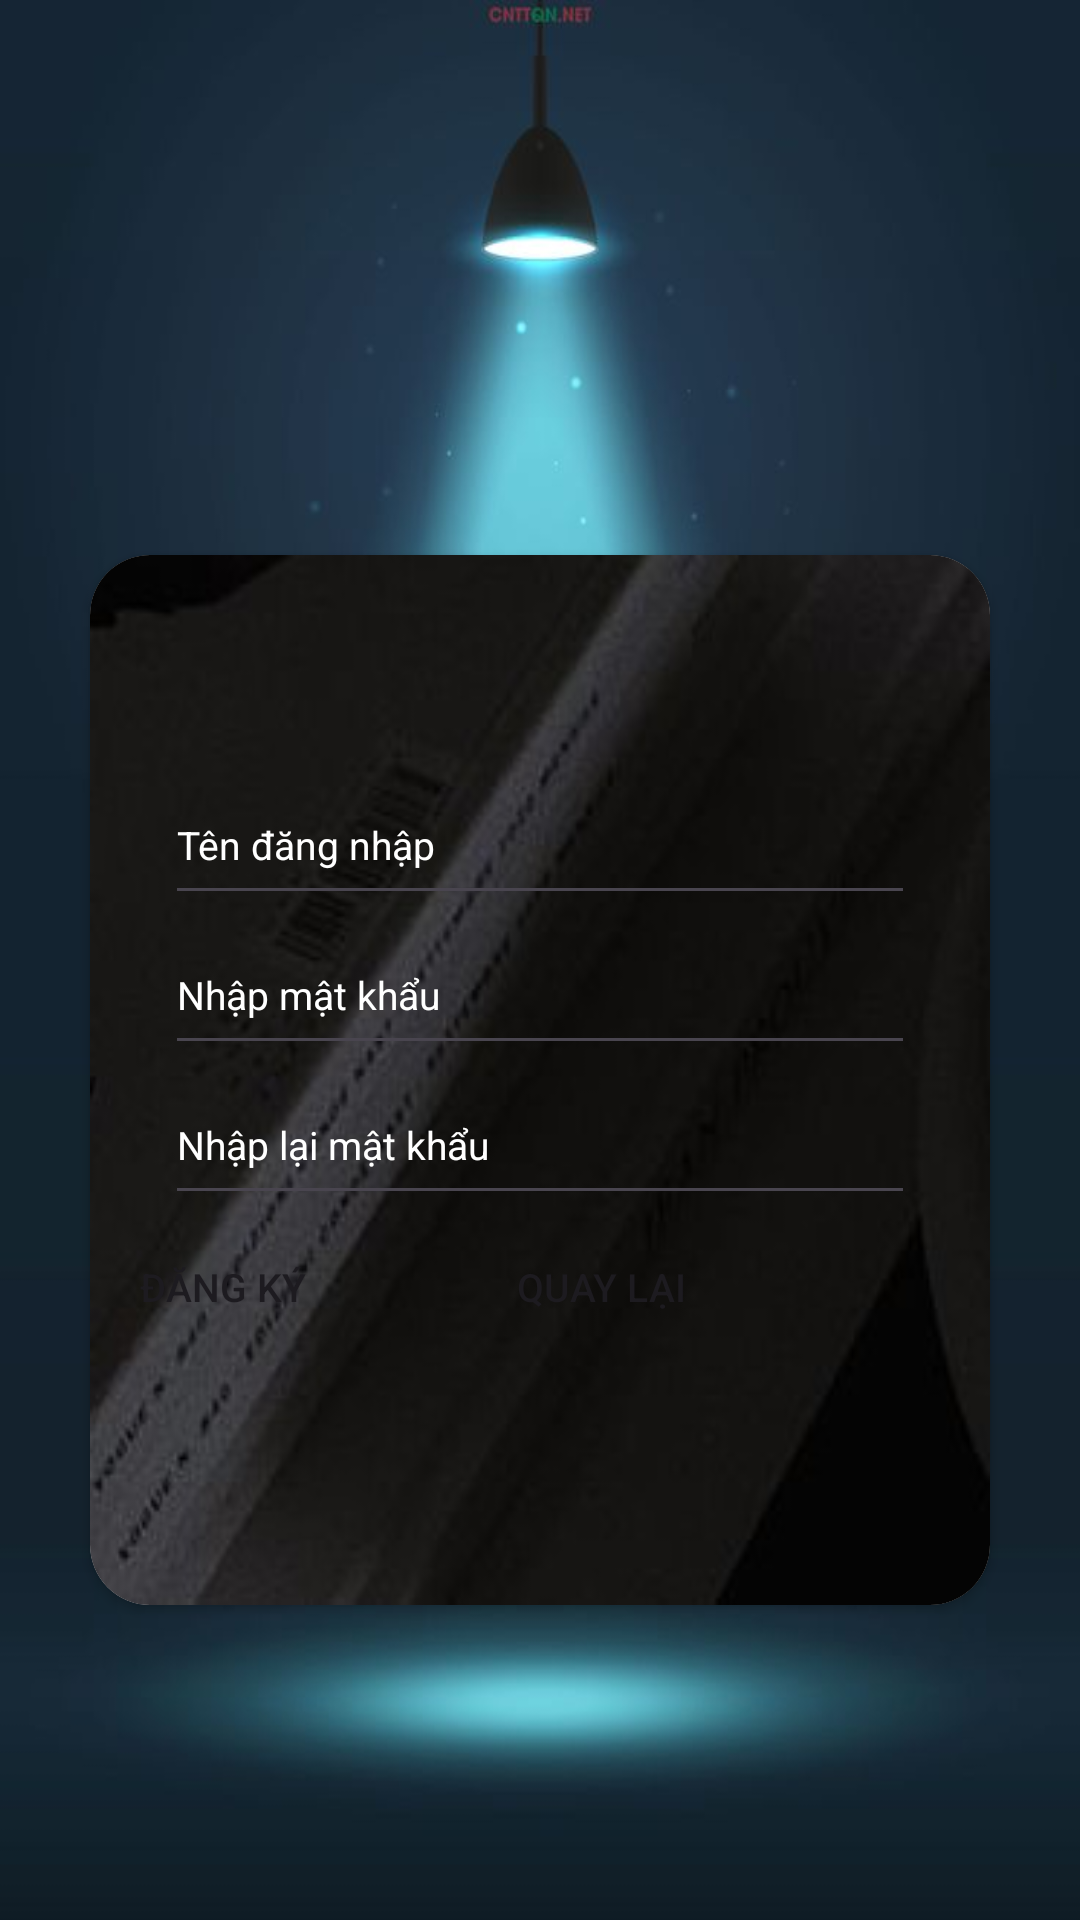

The Android layout XML behind this screen, and the referenced resources:
<!-- AndroidManifest.xml: application theme Theme.ZingMP3 -->
<!-- res/layout/activity_register.xml -->
<?xml version="1.0" encoding="utf-8"?>
<FrameLayout xmlns:android="http://schemas.android.com/apk/res/android"
    xmlns:app="http://schemas.android.com/apk/res-auto"
    xmlns:tools="http://schemas.android.com/tools"
    android:layout_width="match_parent"
    android:layout_height="match_parent"
    android:background="@drawable/bglogin"
    tools:context=".activity.RegisterActivity">

    <androidx.cardview.widget.CardView
        android:layout_width="300dp"
        android:layout_height="350dp"
        android:layout_gravity="center"
        app:cardCornerRadius="20dp"
        android:layout_marginTop="40dp">
        
        <LinearLayout
            android:layout_width="match_parent"
            android:layout_height="350dp"
            android:orientation="vertical"
            android:layout_marginTop="0dp"
            android:layout_marginLeft="0dp"
            android:layout_marginRight="0dp"
            android:background="@drawable/bgcard">


            <EditText
                android:id="@+id/edtTen"
                android:layout_width="250dp"
                android:layout_height="50dp"
                android:layout_marginTop="70dp"
                android:ems="10"
                android:hint="Tên đăng nhập"
                android:inputType="text"
                android:textSize="13sp"
                android:textColor="@color/white"
                android:textColorHint="@color/white"
                android:layout_gravity="center" />
            <EditText
                android:id="@+id/edtPW"
                android:layout_width="250dp"
                android:layout_height="50dp"
                android:layout_marginTop="0dp"
                android:ems="10"
                android:hint="Nhập mật khẩu "
                android:inputType="text"
                android:textSize="13sp"
                android:textColor="@color/white"
                android:textColorHint="@color/white"
                android:layout_gravity="center" />
            <EditText
                android:id="@+id/edtRePW"
                android:layout_width="250dp"
                android:layout_height="50dp"
                android:layout_marginTop="0dp"
                android:ems="10"
                android:hint="Nhập lại mật khẩu "
                android:inputType="text"
                android:textSize="13sp"
                android:textColor="@color/white"
                android:textColorHint="@color/white"
                android:layout_gravity="center" />

            <LinearLayout
                android:layout_width="match_parent"
                android:layout_height="wrap_content"
                android:orientation="horizontal"
                android:layout_gravity="center">


                <Button
                    android:id="@+id/btnRegisterIn"
                    android:layout_width="wrap_content"
                    android:layout_height="wrap_content"
                    android:text="ĐĂNG KÝ"
                    android:textSize="13sp"
                    android:background="@android:color/transparent"
                    android:textColorHint="@color/white"
                    android:layout_gravity="center"/>

                <Button
                    android:id="@+id/btnBackRegis"
                    android:layout_width="wrap_content"
                    android:layout_height="wrap_content"
                    android:layout_marginLeft="40dp"
                    android:text="Quay lại "
                    android:layout_gravity="center"
                    android:textSize="13sp"
                    android:background="@android:color/transparent"
                    android:textColorHint="@color/white"/>
            </LinearLayout>

        </LinearLayout>
        
    </androidx.cardview.widget.CardView>




</FrameLayout>
<!-- resources referenced by this layout -->
<resources>
  <color name="white">#FFFFFFFF</color>
  <!-- drawable bgcard: jpg bitmap (drawable, 10153 bytes) -->
  <!-- drawable bglogin: jpg bitmap (drawable, 21580 bytes) -->
  <style name="Theme.ZingMP3" parent="Base.Theme.ZingMP3" />
  <style name="Base.Theme.ZingMP3" parent="Theme.Material3.DayNight.NoActionBar">
          
          
      </style>
</resources>
